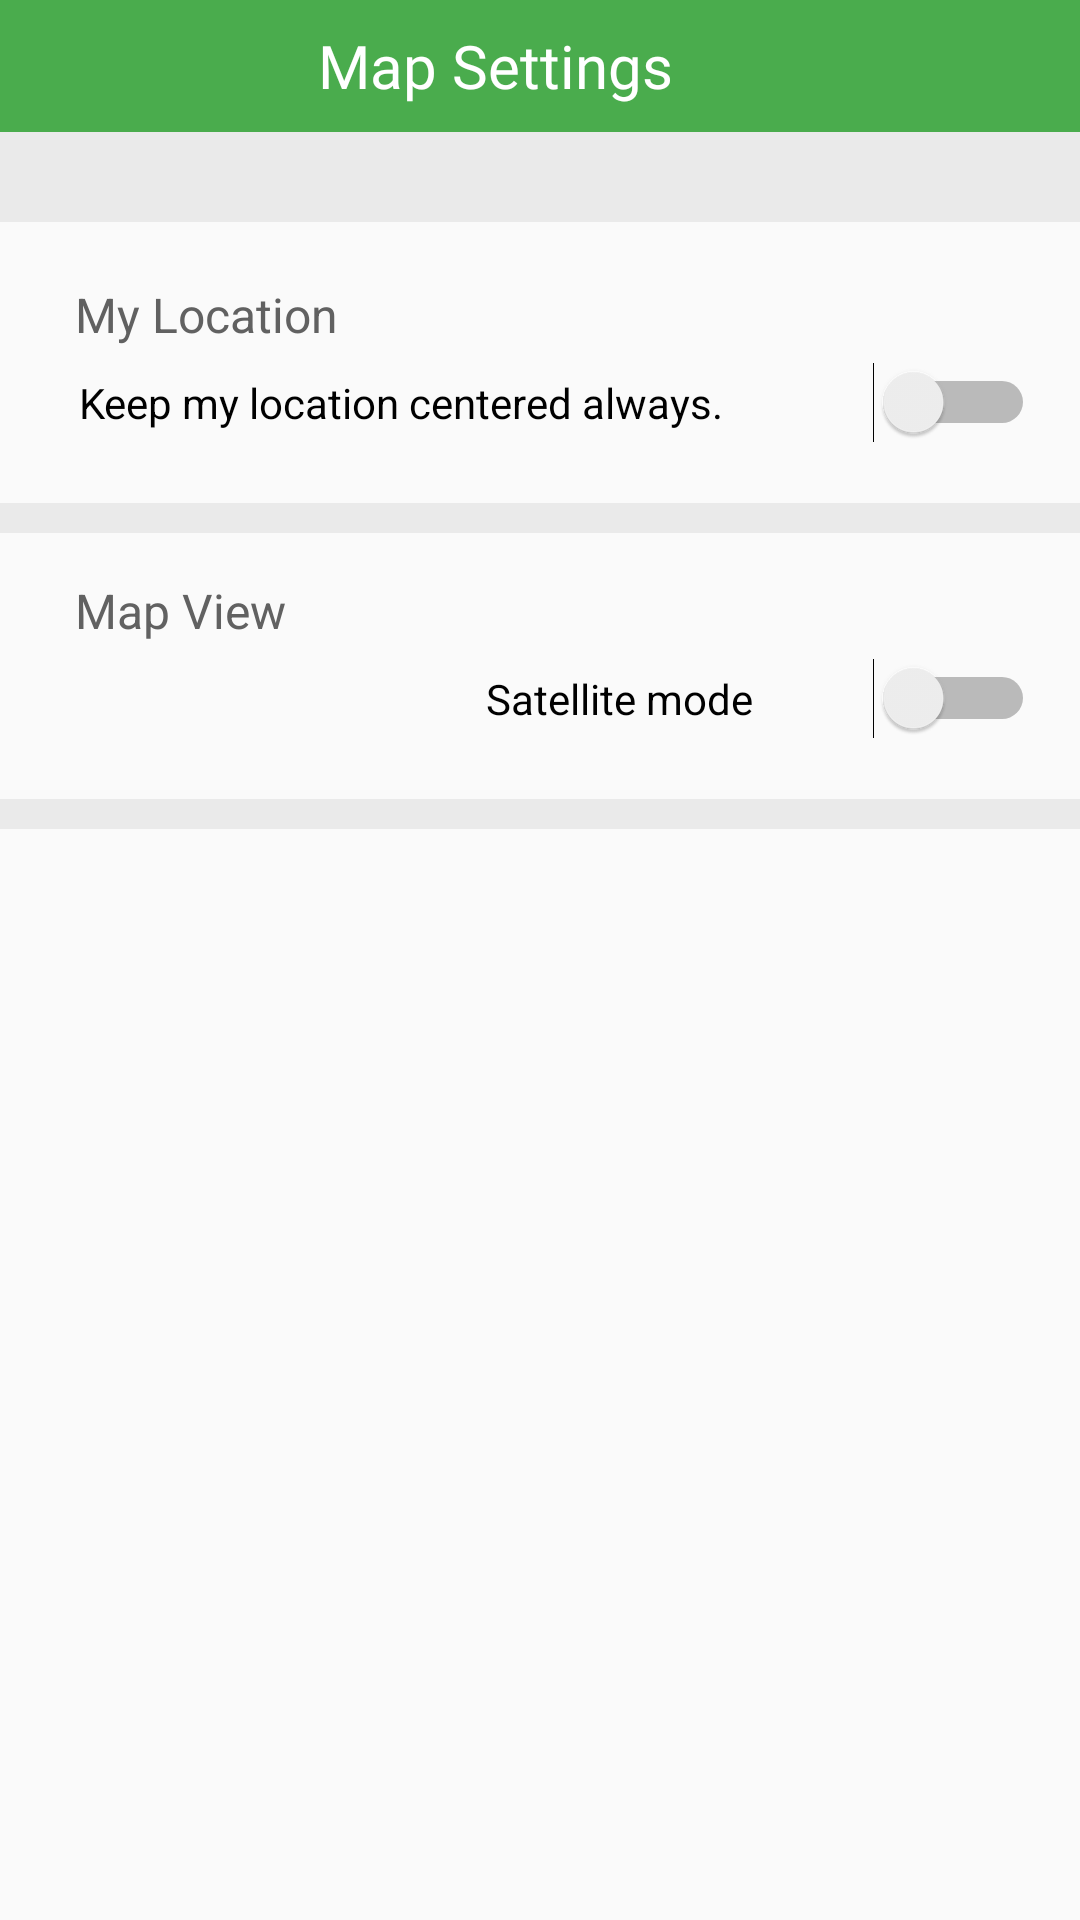

This screen was rendered from an Android layout file. Write that file and the resources it references.
<!-- AndroidManifest.xml: application theme AppTheme -->
<!-- res/layout/activity_map_settings.xml -->
<?xml version="1.0" encoding="utf-8"?>
<FrameLayout
    xmlns:android="http://schemas.android.com/apk/res/android"
    xmlns:app="http://schemas.android.com/apk/res-auto"
    xmlns:tools="http://schemas.android.com/tools"
    android:layout_width="match_parent"
    android:layout_height="match_parent"
    tools:context=".main.MapSettingsActivity">

    <LinearLayout
        android:layout_width="match_parent"
        android:layout_height="match_parent"
        android:orientation="vertical">

        <LinearLayout
            android:layout_width="match_parent"
            android:layout_height="44dp"
            android:orientation="horizontal"
            android:gravity="center"
            android:background="@color/colorPrimaryDark">
            <ImageView
                android:id="@+id/img_back"
                android:layout_width="wrap_content"
                android:layout_height="wrap_content"
                android:layout_marginLeft="10dp"
                android:layout_gravity="center_vertical"
                android:background="@drawable/back" />
            <FrameLayout
                android:layout_width="0dp"
                android:layout_height="match_parent"
                android:layout_weight="1"/>
            <TextView
                android:layout_width="wrap_content"
                android:layout_height="wrap_content"
                android:text="Map Settings"
                android:textSize="20dp"
                android:layout_marginLeft="-40dp"
                android:textColor="@color/colorWhite"
                android:fontFamily="@font/hinted_geomanist_book"/>
            <FrameLayout
                android:layout_width="0dp"
                android:layout_height="match_parent"
                android:layout_weight="1"/>
        </LinearLayout>

        <View
            android:layout_width="match_parent"
            android:layout_height="30dp"
            android:background="#eaeaea"/>

        <TextView
            android:layout_width="match_parent"
            android:layout_height="wrap_content"
            android:layout_marginTop="20dp"
            android:paddingLeft="25dp"
            android:paddingBottom="5dp"
            android:text="My Location"
            android:textColor="#616161"
            android:textSize="16sp" />

        <FrameLayout
            android:layout_width="match_parent"
            android:layout_height="wrap_content">

            <Switch
                android:id="@+id/locationSetting"
                android:layout_gravity="right"
                android:layout_marginRight="15dp"
                android:switchPadding="50dp"
                android:layout_width="wrap_content"
                android:layout_height="wrap_content"
                android:text="Keep my location centered always." />
        </FrameLayout>

        <View
            android:layout_width="match_parent"
            android:layout_height="10dp"
            android:layout_marginTop="20dp"
            android:background="#eaeaea"/>

        <TextView
            android:layout_width="match_parent"
            android:layout_height="wrap_content"
            android:layout_marginTop="15dp"
            android:paddingLeft="25dp"
            android:paddingBottom="5dp"
            android:text="Map View"
            android:textColor="#616161"
            android:textSize="16sp" />

        <FrameLayout
            android:layout_width="match_parent"
            android:layout_height="wrap_content">

            <Switch
                android:id="@+id/mapviewSetting"
                android:layout_gravity="right"
                android:layout_marginRight="15dp"
                android:switchPadding="40dp"
                android:layout_width="wrap_content"
                android:layout_height="wrap_content"
                android:text="Satellite mode" />
        </FrameLayout>

        <View
            android:layout_width="match_parent"
            android:layout_height="10dp"
            android:layout_marginTop="20dp"
            android:background="#eaeaea"/>

        <TextView
            android:layout_width="match_parent"
            android:layout_height="0px"
            android:layout_weight="1" />
    </LinearLayout>
    <ProgressBar
        android:id="@+id/progressBar"
        style="?android:attr/progressBarStyleLarge"
        android:layout_width="50dp"
        android:layout_height="50dp"
        android:visibility="gone"
        android:layout_gravity="center"
        android:layout_marginBottom="50dp"/>
</FrameLayout>
<!-- resources referenced by this layout -->
<resources>
  <color name="colorPrimaryDark">#4AAC4D</color>
  <color name="colorWhite">#fff</color>
  <style name="AppTheme" parent="Theme.AppCompat.Light.NoActionBar">
          
          <item name="colorPrimary">@color/colorPrimary</item>
          <item name="colorPrimaryDark">@color/colorPrimaryDark</item>
          <item name="colorAccent">@color/colorAccent</item>
          <item name="drawerArrowStyle">@style/DrawerArrowStyle</item>
          
      </style>
  <color name="colorPrimary">#44A747</color>
  <color name="colorAccent">#FF7700</color>
  <style name="DrawerArrowStyle" parent="Widget.AppCompat.DrawerArrowToggle">
          <item name="color">#fff</item>
          <item name="navigationIcon">@drawable/menu</item>
      </style>
  <!-- drawable menu: png bitmap (drawable-xxhdpi, 3056 bytes) -->
</resources>
